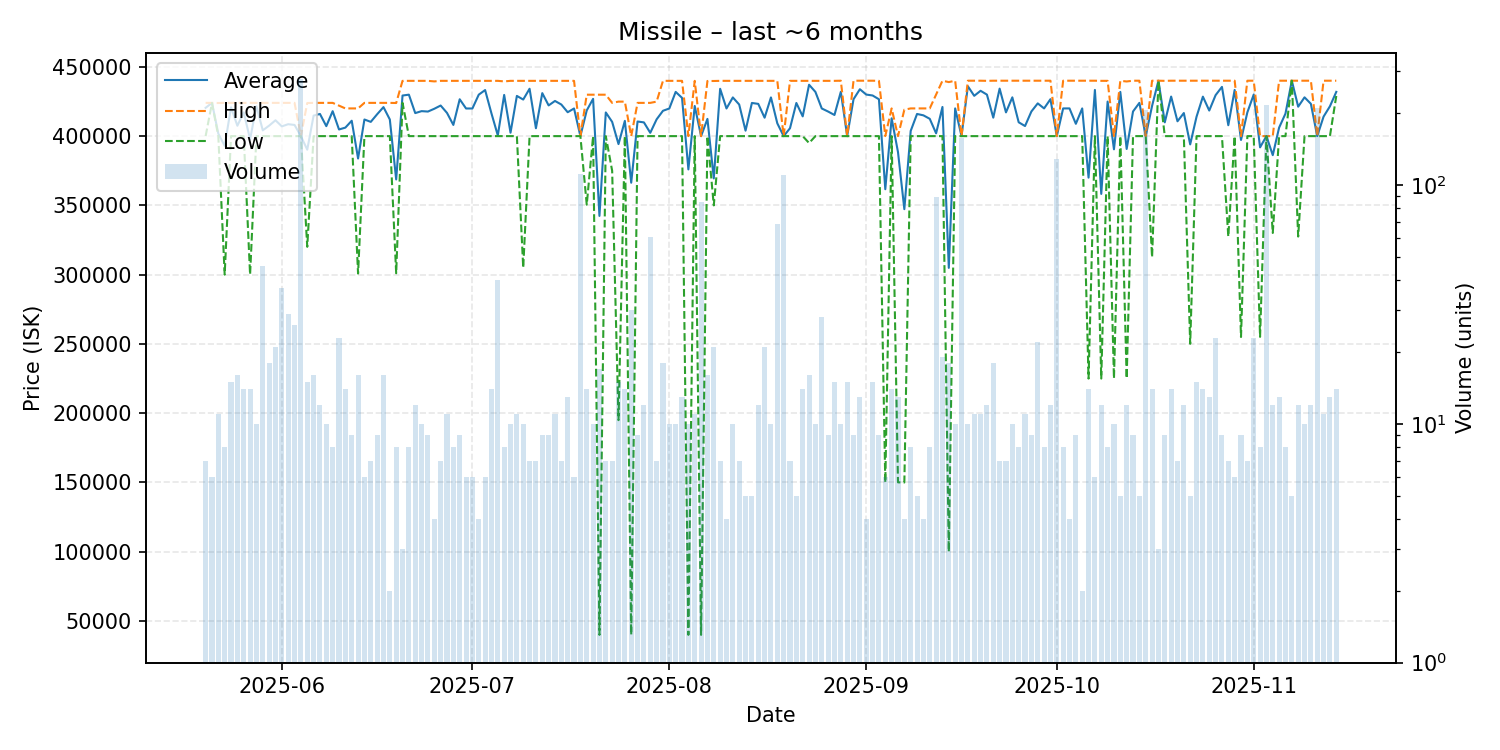

Values plotted in this chart, from the file beside it:
date, average, highest, lowest, order_count, volume
2025-05-20, 420429, 424000, 400000, 7, 7
2025-05-21, 423983, 424000, 423900, 6, 6
2025-05-22, 401773, 423900, 400000, 11, 11
2025-05-23, 392988, 424000, 300000, 7, 8
2025-05-24, 420800, 424000, 400000, 15, 15
2025-05-25, 407500, 424000, 400000, 12, 16
2025-05-26, 417143, 424000, 400000, 14, 14
2025-05-27, 397729, 424000, 300100, 14, 14
2025-05-28, 421590, 424000, 400000, 10, 10
2025-05-29, 404172, 424000, 400000, 17, 46
2025-05-30, 407583, 424000, 400000, 15, 18
2025-05-31, 411429, 424000, 400000, 19, 21
2025-06-01, 407035, 424000, 400000, 27, 37
2025-06-02, 408607, 424000, 400000, 14, 29
2025-06-03, 408073, 424000, 400000, 22, 26
2025-06-04, 400000, 400000, 400000, 20, 280
2025-06-05, 390220, 423900, 320100, 14, 15
2025-06-06, 414812, 424000, 400000, 12, 16
2025-06-07, 416000, 424000, 400000, 12, 12
2025-06-08, 407200, 424000, 400000, 10, 10
2025-06-09, 418000, 424000, 400000, 8, 8
2025-06-10, 404800, 422000, 400000, 20, 23
2025-06-11, 406143, 420000, 400000, 14, 14
2025-06-12, 411111, 420000, 400000, 9, 9
2025-06-13, 383850, 420000, 300800, 14, 16
2025-06-14, 412000, 424000, 400000, 6, 6
2025-06-15, 410286, 424000, 400000, 7, 7
2025-06-16, 415778, 424000, 400000, 9, 9
2025-06-17, 420938, 424000, 400000, 16, 16
2025-06-18, 412000, 424000, 400000, 2, 2
2025-06-19, 368725, 423900, 301000, 8, 8
2025-06-20, 429300, 439900, 424000, 3, 3
2025-06-21, 429925, 439900, 400000, 8, 8
2025-06-22, 416625, 439900, 400000, 12, 12
2025-06-23, 418030, 439900, 400000, 10, 10
2025-06-24, 417733, 439900, 400000, 9, 9
2025-06-25, 419750, 439500, 400000, 4, 4
2025-06-26, 422086, 439900, 400000, 7, 7
2025-06-27, 416755, 439900, 400000, 10, 11
2025-06-28, 408075, 439900, 400000, 8, 8
2025-06-29, 426600, 439900, 400000, 9, 9
2025-06-30, 419950, 439900, 400000, 6, 6
2025-07-01, 419950, 439900, 400000, 6, 6
2025-07-02, 429925, 439900, 400000, 4, 4
2025-07-03, 433250, 439900, 400000, 6, 6
2025-07-04, 416393, 439900, 400000, 13, 14
2025-07-05, 400490, 439900, 400000, 12, 40
2025-07-06, 429725, 439500, 400000, 8, 8
2025-07-07, 402470, 439900, 400000, 8, 10
2025-07-08, 429018, 439900, 400000, 11, 11
2025-07-09, 426400, 439900, 305000, 8, 10
2025-07-10, 434200, 439900, 400000, 7, 7
2025-07-11, 405700, 439900, 400000, 2, 7
2025-07-12, 431033, 439900, 400000, 9, 9
2025-07-13, 422167, 439900, 400000, 9, 9
2025-07-14, 425391, 439900, 400000, 11, 11
2025-07-15, 422800, 439900, 400000, 7, 7
2025-07-16, 417246, 439900, 400000, 13, 13
2025-07-17, 419950, 439900, 400000, 6, 6
2025-07-18, 400000, 400000, 400000, 12, 111
... 119 more rows
